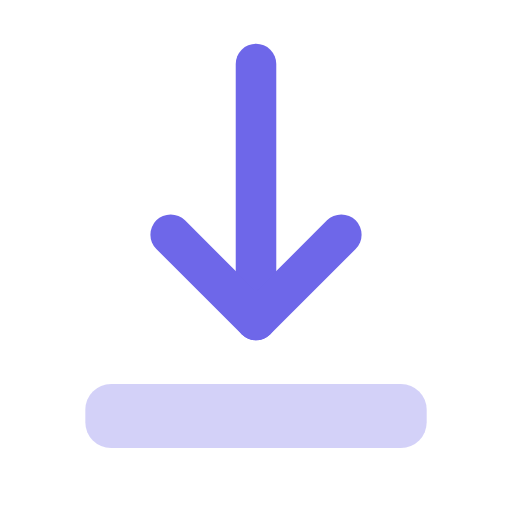
t = 0.00 s
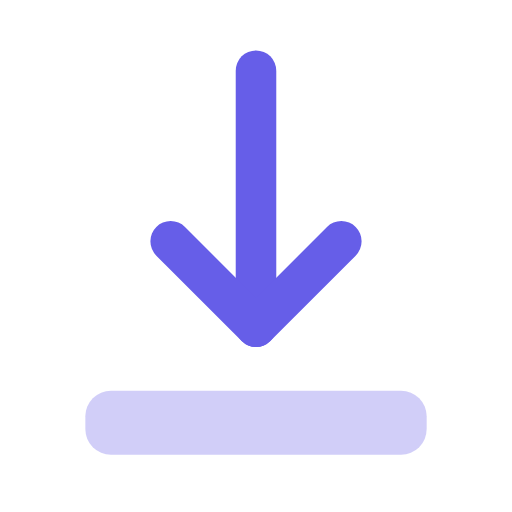
t = 0.12 s
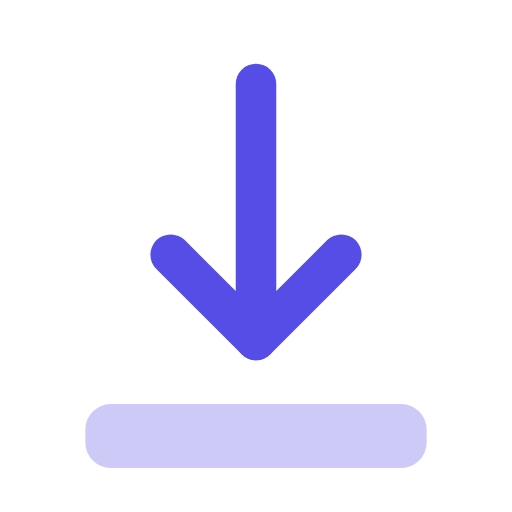
t = 0.36 s
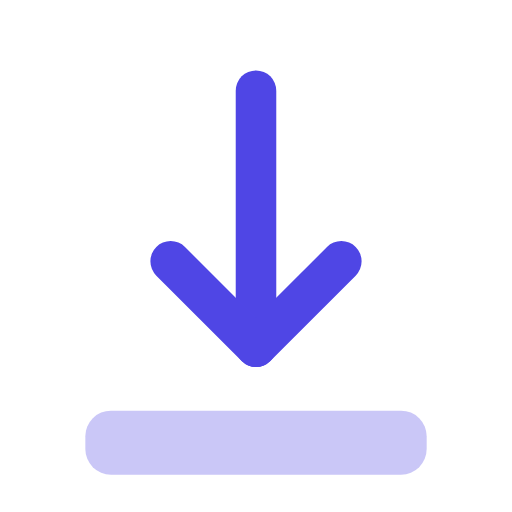
t = 0.48 s
t = 0.59 s: frame unchanged from t = 0.36 s, image omitted
t = 0.83 s: frame unchanged from t = 0.12 s, image omitted

The animated SVG that drew these frames (rendered in a browser with its animation timeline set to each time). Animation: 2 SMIL elements (animate=1,animateTransform=1); one cycle of 0.95 s, repeats indefinitely.

<svg xmlns="http://www.w3.org/2000/svg" viewBox="0 0 24 24" fill="none" stroke="#4F46E5" stroke-width="1.9" stroke-linecap="round" stroke-linejoin="round">
  <g>
    <path d="M12 3v12"/>
    <path d="m8 11 4 4 4-4"/>
    <rect x="4" y="18" width="16" height="3" rx="1.2" opacity="0.3" fill="#4F46E5" stroke="none"/>
    <animateTransform attributeName="transform" type="translate" values="0 0;0 1.25;0 0" dur="0.95s" repeatCount="indefinite"/>
  </g>
  <animate attributeName="opacity" values="0.82;1;0.82" dur="0.95s" repeatCount="indefinite"/>
</svg>
